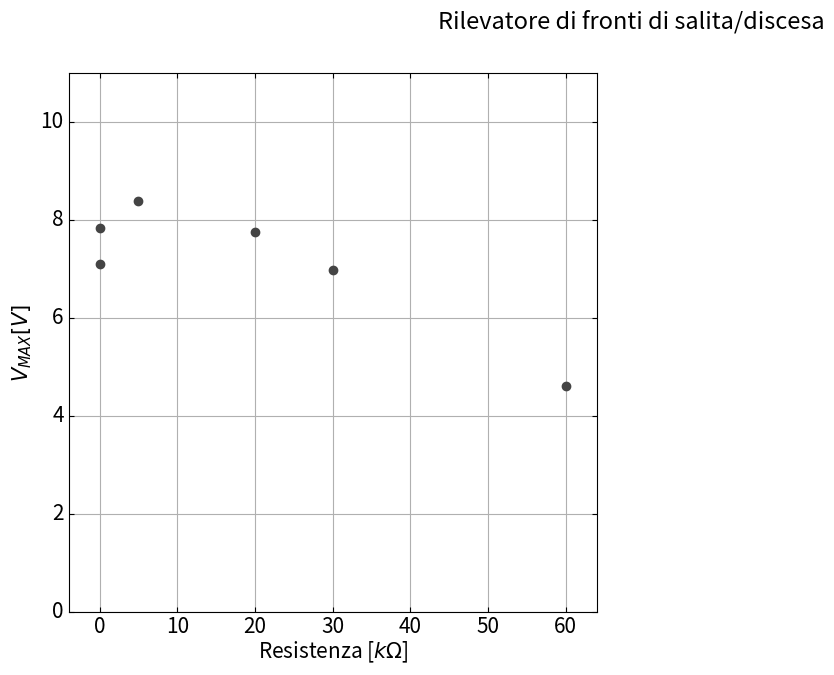

Write Python code to recreate this figure. (Note: this script raises an exception after producing the figure.)
from math import *			# da math importo tutto # non devo utilizzare il namespace (es: np per numpy)

from matplotlib import *		# da matplotlib importo tutto # non devo utilizzare il namespace (es: np per numpy)
import matplotlib.pyplot as plt
import numpy as np			# importo numpy come np

from mpl_toolkits.axes_grid1 import host_subplot
import mpl_toolkits.axisartist as AA

C1 =100E-9
R1 =( # *10**3
0.0500,
0.1000,
5.000,
20.000,
30.000,
60.000)
Vpp1 =10.06
Vmax1 =(
7.10,
7.84,
8.39,
7.76,
6.97,
4.62)

C2 =( # / 10**6
5.1E-03,
50E-03,
200E-03,
600E-03,
3E-00)
R2 =1000
Vpp2 =10.06
Vmax2 =(
2.93,
7.34,
8.13,
8.30,
6.66)

rcParams['font.size'] = 15
# Creo un grafico la dimensione è in pollici
f1 = plt.figure(figsize=(15, 7), dpi=65)
# Titolo del grafico
f1.suptitle("Rilevatore di fronti di salita/discesa",
    y=0.97, fontsize=17)

# GRAFICO 1
ax1 = host_subplot(121, axes_class=AA.Axes)

dati1 = ax1.errorbar(
	x=R1,
	y=Vmax1,
	fmt='o', c='#444444', linewidth=2)

ax1.set_xlabel(r'Resistenza [$k\Omega$]', labelpad=8, fontsize=16)
ax1.set_ylabel(r'$V_{MAX} [V]$', labelpad=0, fontsize=16)

ax1.set_xlim((-4.000,64.000))
	#ax1.set_xticklabels(("","-20","-10","0","10","20"))
ax1.set_ylim((0,11))

#ax1.set_xticks((-50,-40,-30,-20,-10,0,4.8))
#ax1.set_yticks((0,2,4,6,8,8.06,10))

# ax2 is responsible for "top" axis and "right" axis
#ax2 = ax1.twin()
#ax2.set_yticks((8.06,))
#ax2.set_xticklabels(("5.7",))
#ax2.set_xticklabels(["$0$", r"$\frac{1}{2}\pi$",r"$\pi$", r"$\frac{3}{2}\pi$", r"$2\pi$"])
#ax2.axis["top"].major_ticklabels.set_visible(False)

ax1.grid(True)

# questo produce una legenda
ax1.legend(
#(dati1V1, dati1V2),
(dati1, ),
(r'$V_{MAX}$ in funzione di $R$', ), 'upper left', prop={'size': 16})

# GRAFICO 2

ax2 = host_subplot(122, axes_class=AA.Axes)

dati2 = ax2.errorbar(
	x=C2,
	y=Vmax2,
	fmt='o', c='#444444', linewidth=2)

ax2.set_xlabel(r'Capacità [$\mu F$]', labelpad=8, fontsize=16)
#ax2.set_ylabel(u'd.d.p. [V]', labelpad=3, fontsize=16)

ax2.set_ylim((0,11))
ax2.axis["left"].major_ticklabels.set_visible(False)
ax2.set_xlim((-0.2,3.200))
#ax2.set_xticklabels(("","-20","-10","0","10","20"))

ax3 = ax2.twin()
ax3.axis["top"].major_ticklabels.set_visible(False)
ax3.set_ylabel(r'$V_{MAX} [V]$', labelpad=3, fontsize=16)


ax2.grid(True)


# questo produce una legenda
ax2.legend(
(dati2, ),
(r'$V_{MAX}$ in funzione di $C$', ), 'upper right', prop={'size': 16})

# questo imposta i bordi del grafico
f1.subplots_adjust(left=0.05, right=0.95,
    top=0.92, bottom=0.10, hspace=0.08, wspace=0)

# mostra grafico
plt.show()
